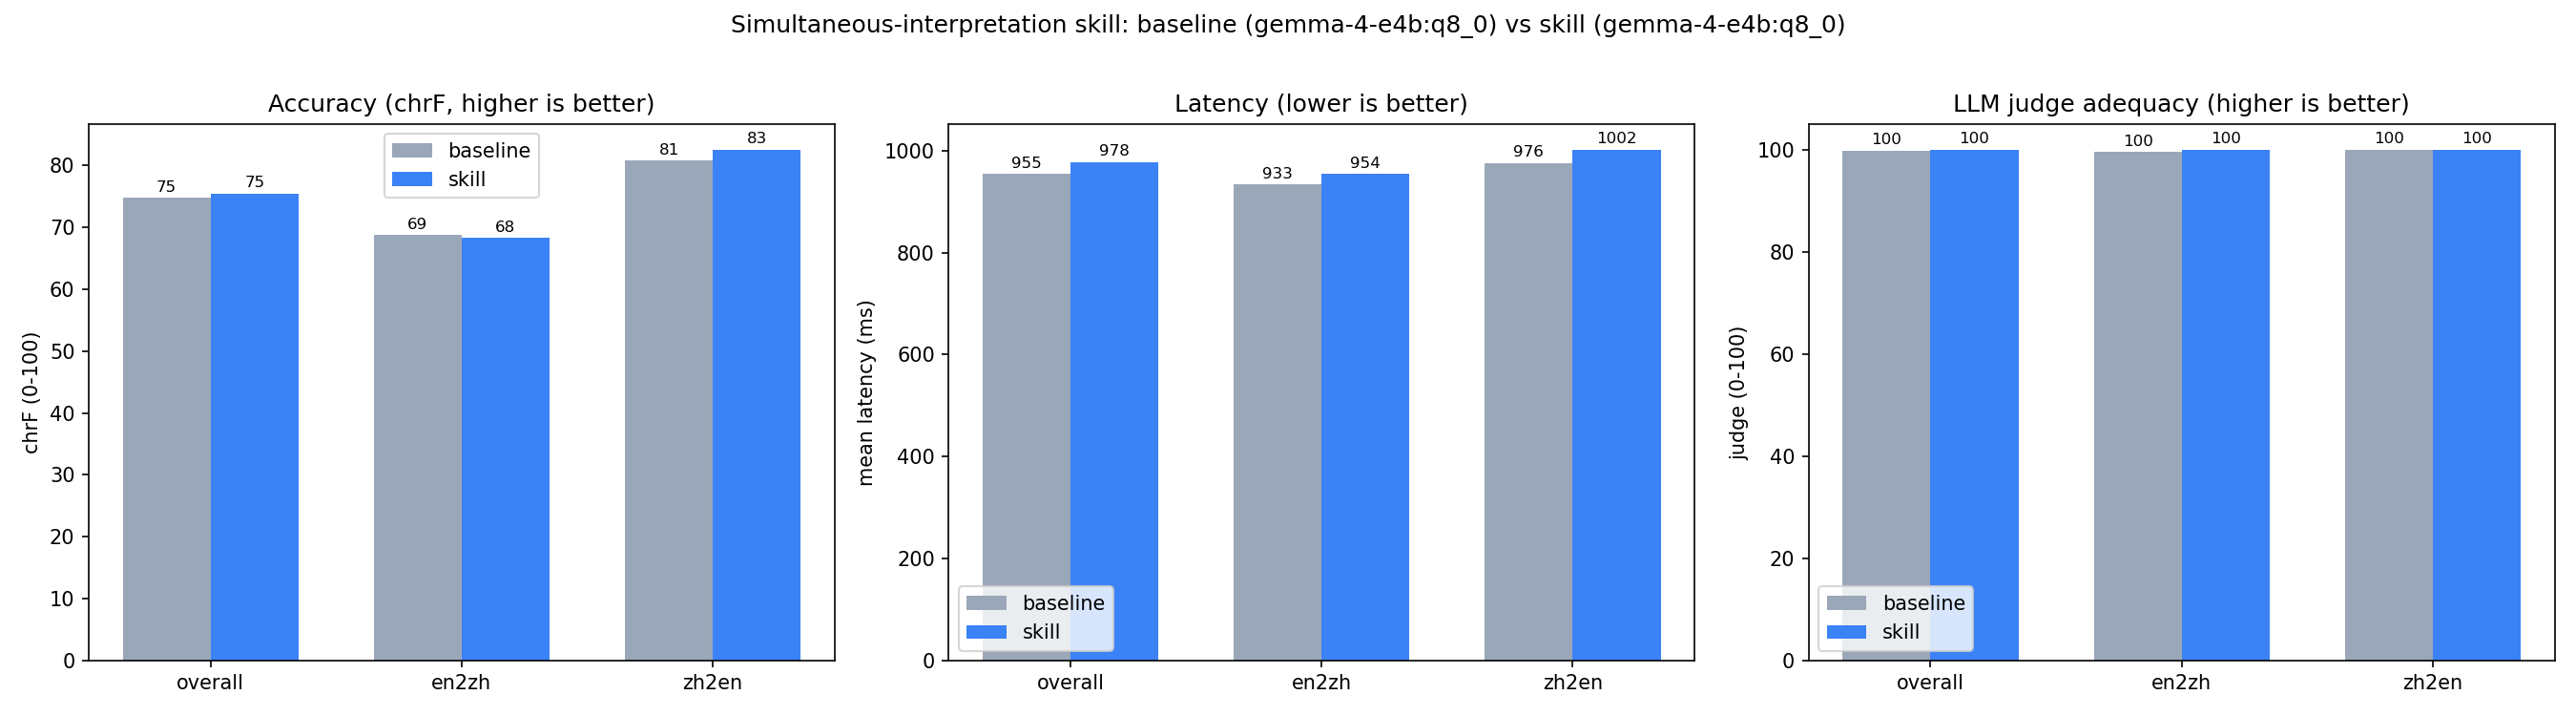

The data file committed next to this chart (first rows):
condition, model, id, direction, latency_ms, chrf, judge, tokens_per_sec, source, reference, hypothesis
baseline, gemma-4-e4b:q8_0, en2zh-01, en2zh, 971.0, 83.05, 100.0, 19.42, The board will approve the 2026 budget n…, 董事会将在下个季度批准2026年的预算。, 董事会将在下个季度批准2026年预算。
baseline, gemma-4-e4b:q8_0, en2zh-02, en2zh, 964.2, 27.59, 95.0, 19.52, If revenue does not grow, we will not ex…, 如果收入没有增长，我们三月份就不会扩充团队。, 如果收入不增长，我们将在3月不扩建团队。
baseline, gemma-4-e4b:q8_0, en2zh-03, en2zh, 984.8, 69.59, 100.0, 19.4, Sarah said the launch is delayed by two …, Sarah说由于供应问题，发布推迟了两周。, 莎拉说，由于供应问题，发布推迟了两周。
baseline, gemma-4-e4b:q8_0, en2zh-04, en2zh, 862.7, 100.0, 100.0, 19.65, Our Q3 profit rose 15 percent compared w…, 我们第三季度的利润比去年增长了15%。, 我们第三季度的利润比去年增长了15%。
baseline, gemma-4-e4b:q8_0, en2zh-05, en2zh, 850.7, 37.28, 100.0, 19.44, Please review the contract before the me…, 请在周五下午开会之前审阅这份合同。, 请在周五下午的会议前审阅合同。
baseline, gemma-4-e4b:q8_0, en2zh-06, en2zh, 879.1, 65.86, 100.0, 19.48, The new model reduces latency, but it re…, 新模型降低了延迟，但需要更多内存。, 新模型降低了延迟，但它需要更多的内存。
baseline, gemma-4-e4b:q8_0, en2zh-07, en2zh, 791.2, 73.12, 100.0, 19.66, We cannot ship the product unless the sa…, 除非安全测试通过，否则我们无法发货。, 除非安全测试通过，否则我们不能发货。
baseline, gemma-4-e4b:q8_0, en2zh-08, en2zh, 1209, 79.92, 100.0, 18.65, John will present the results at 9 a.m. …, John将于明天上午9点在204房间汇报结果。, John 将于明天上午 9 点在 204 房间展示结果。
baseline, gemma-4-e4b:q8_0, en2zh-09, en2zh, 848.1, 71.19, 100.0, 19.75, The discount applies only to orders over…, 该折扣仅适用于超过五百美元的订单。, 折扣仅适用于订单金额超过五百美元的订单。
baseline, gemma-4-e4b:q8_0, en2zh-10, en2zh, 957.5, 64.66, 100.0, 19.48, Honestly, I think we should delay the de…, 老实说，我认为我们应该等数据明确之后再做决定。, 老实说，我认为我们应该等到数据清晰后再做决定。
baseline, gemma-4-e4b:q8_0, en2zh-11, en2zh, 850.9, 73.41, 100.0, 19.62, She did not agree with the proposal, and…, 她不同意这个提案，并要求提供更多细节。, 她不同意该提案，并要求提供更多细节。
baseline, gemma-4-e4b:q8_0, en2zh-12, en2zh, 1031, 80.08, 100.0, 19.14, The server crashed twice last night, so …, 服务器昨晚崩溃了两次，所以我们回滚了更新。, 昨晚服务器崩溃了两次，所以我们回滚了更新。
baseline, gemma-4-e4b:q8_0, zh2en-01, zh2en, 976.7, 100.0, 100.0, 19.25, 如果明天下雨，会议就改到下周一。, If it rains tomorrow, the meeting will b…, If it rains tomorrow, the meeting will b…
baseline, gemma-4-e4b:q8_0, zh2en-02, zh2en, 735.6, 60.41, 100.0, 18.59, 我们第二季度的销售额增长了百分之二十。, Our second-quarter sales grew by 20 perc…, Our second quarter sales increased by tw…
baseline, gemma-4-e4b:q8_0, zh2en-03, zh2en, 1064, 73.23, 100.0, 19.19, 张总说这个项目预算不能超过一百万。, Mr. Zhang said the project budget cannot…, Mr. Zhang said the budget for this proje…
baseline, gemma-4-e4b:q8_0, zh2en-04, zh2en, 817.5, 100.0, 100.0, 19.61, 除非客户确认，否则我们不会开始生产。, Unless the client confirms, we will not …, Unless the client confirms, we will not …
baseline, gemma-4-e4b:q8_0, zh2en-05, zh2en, 645.2, 100.0, 100.0, 20.18, 请在周三之前把报告发给我。, Please send me the report before Wednesd…, Please send me the report before Wednesd…
baseline, gemma-4-e4b:q8_0, zh2en-06, zh2en, 1106, 71.21, 100.0, 18.93, 新版本修复了三个严重的漏洞，但还没有完全测试。, The new version fixed three critical bug…, The new version fixed three serious vuln…
baseline, gemma-4-e4b:q8_0, zh2en-07, zh2en, 1152, 44.81, 100.0, 19.15, 他没有反对这个计划，只是希望再等一周。, He did not oppose the plan; he just want…, He didn't object to the plan, he just ho…
baseline, gemma-4-e4b:q8_0, zh2en-08, zh2en, 1098, 100.0, 100.0, 19.19, 我们的团队将于五月十号搬到新办公室。, Our team will move to the new office on …, Our team will move to the new office on …
baseline, gemma-4-e4b:q8_0, zh2en-09, zh2en, 1032, 56.25, 100.0, 19.17, 这次折扣只针对老客户，新客户不适用。, This discount is only for existing custo…, This discount is only for old customers,…
baseline, gemma-4-e4b:q8_0, zh2en-10, zh2en, 1059, 87.51, 100.0, 19.08, 说实话，我觉得这个方案的风险太高了。, Honestly, I think the risk of this plan …, To be honest, I think the risk of this p…
baseline, gemma-4-e4b:q8_0, zh2en-11, zh2en, 1155, 91.44, 100.0, 18.84, 李娜负责市场，王强负责技术。, Li Na is in charge of marketing, and Wan…, Li Na is in charge of marketing, Wang Qi…
baseline, gemma-4-e4b:q8_0, zh2en-12, zh2en, 874.0, 84.63, 100.0, 19.41, 如果价格再涨，我们就考虑换供应商。, If the price rises again, we will consid…, If the price rises again, we will consid…
skill, gemma-4-e4b:q8_0, en2zh-01, en2zh, 1026, 100.0, 100.0, 18.95, The board will approve the 2026 budget n…, 董事会将在下个季度批准2026年的预算。, 董事会将在下个季度批准2026年的预算。
skill, gemma-4-e4b:q8_0, en2zh-02, en2zh, 902.1, 66.81, 100.0, 19.14, If revenue does not grow, we will not ex…, 如果收入没有增长，我们三月份就不会扩充团队。, 如果收入没有增长，我们三月就不会扩大团队。
skill, gemma-4-e4b:q8_0, en2zh-03, en2zh, 1043, 69.59, 100.0, 18.58, Sarah said the launch is delayed by two …, Sarah说由于供应问题，发布推迟了两周。, 莎拉说，由于供应问题，发布推迟了两周。
skill, gemma-4-e4b:q8_0, en2zh-04, en2zh, 935.1, 100.0, 100.0, 19.12, Our Q3 profit rose 15 percent compared w…, 我们第三季度的利润比去年增长了15%。, 我们第三季度的利润比去年增长了15%。
skill, gemma-4-e4b:q8_0, en2zh-05, en2zh, 901.7, 37.78, 100.0, 17.84, Please review the contract before the me…, 请在周五下午开会之前审阅这份合同。, 请在周五下午会议前审阅合同。
skill, gemma-4-e4b:q8_0, en2zh-06, en2zh, 920.2, 65.86, 100.0, 18.68, The new model reduces latency, but it re…, 新模型降低了延迟，但需要更多内存。, 新模型降低了延迟，但它需要更多的内存。
skill, gemma-4-e4b:q8_0, en2zh-07, en2zh, 842.4, 73.12, 100.0, 19.03, We cannot ship the product unless the sa…, 除非安全测试通过，否则我们无法发货。, 除非安全测试通过，否则我们不能发货。
skill, gemma-4-e4b:q8_0, en2zh-08, en2zh, 959.3, 52.48, 100.0, 18.91, John will present the results at 9 a.m. …, John将于明天上午9点在204房间汇报结果。, 约翰明天上午9点在204房间展示结果。
skill, gemma-4-e4b:q8_0, en2zh-09, en2zh, 723.1, 44.56, 100.0, 19.43, The discount applies only to orders over…, 该折扣仅适用于超过五百美元的订单。, 折扣仅适用于五百美元以上的订单。
skill, gemma-4-e4b:q8_0, en2zh-10, en2zh, 1232, 64.66, 100.0, 17.35, Honestly, I think we should delay the de…, 老实说，我认为我们应该等数据明确之后再做决定。, 老实说，我认为我们应该等到数据清晰后再做决定。
skill, gemma-4-e4b:q8_0, en2zh-11, en2zh, 916.5, 45.44, 100.0, 18.01, She did not agree with the proposal, and…, 她不同意这个提案，并要求提供更多细节。, 她不同意该提案，并要求更多细节。
skill, gemma-4-e4b:q8_0, en2zh-12, en2zh, 1044, 100.0, 100.0, 18.62, The server crashed twice last night, so …, 服务器昨晚崩溃了两次，所以我们回滚了更新。, 服务器昨晚崩溃了两次，所以我们回滚了更新。
skill, gemma-4-e4b:q8_0, zh2en-01, zh2en, 1082, 100.0, 100.0, 17.9, 如果明天下雨，会议就改到下周一。, If it rains tomorrow, the meeting will b…, If it rains tomorrow, the meeting will b…
skill, gemma-4-e4b:q8_0, zh2en-02, zh2en, 737.3, 60.41, 100.0, 19.6, 我们第二季度的销售额增长了百分之二十。, Our second-quarter sales grew by 20 perc…, Our second quarter sales increased by tw…
skill, gemma-4-e4b:q8_0, zh2en-03, zh2en, 886.8, 92.27, 100.0, 19.09, 张总说这个项目预算不能超过一百万。, Mr. Zhang said the project budget cannot…, Mr. Zhang said this project budget canno…
skill, gemma-4-e4b:q8_0, zh2en-04, zh2en, 841.2, 100.0, 100.0, 19.34, 除非客户确认，否则我们不会开始生产。, Unless the client confirms, we will not …, Unless the client confirms, we will not …
skill, gemma-4-e4b:q8_0, zh2en-05, zh2en, 682.7, 100.0, 100.0, 18.98, 请在周三之前把报告发给我。, Please send me the report before Wednesd…, Please send me the report before Wednesd…
skill, gemma-4-e4b:q8_0, zh2en-06, zh2en, 1316, 71.21, 100.0, 18.09, 新版本修复了三个严重的漏洞，但还没有完全测试。, The new version fixed three critical bug…, The new version fixed three serious vuln…
skill, gemma-4-e4b:q8_0, zh2en-07, zh2en, 1140, 47.38, 100.0, 18.51, 他没有反对这个计划，只是希望再等一周。, He did not oppose the plan; he just want…, He didn't oppose this plan, just hoped t…
skill, gemma-4-e4b:q8_0, zh2en-08, zh2en, 1131, 100.0, 100.0, 18.08, 我们的团队将于五月十号搬到新办公室。, Our team will move to the new office on …, Our team will move to the new office on …
skill, gemma-4-e4b:q8_0, zh2en-09, zh2en, 1003, 56.25, 100.0, 18.72, 这次折扣只针对老客户，新客户不适用。, This discount is only for existing custo…, This discount is only for old customers,…
skill, gemma-4-e4b:q8_0, zh2en-10, zh2en, 1083, 87.51, 100.0, 18.89, 说实话，我觉得这个方案的风险太高了。, Honestly, I think the risk of this plan …, To be honest, I think the risk of this p…
skill, gemma-4-e4b:q8_0, zh2en-11, zh2en, 1202, 91.44, 100.0, 18.65, 李娜负责市场，王强负责技术。, Li Na is in charge of marketing, and Wan…, Li Na is in charge of marketing, Wang Qi…
skill, gemma-4-e4b:q8_0, zh2en-12, zh2en, 921.3, 84.63, 100.0, 18.78, 如果价格再涨，我们就考虑换供应商。, If the price rises again, we will consid…, If the price rises again, we will consid…
